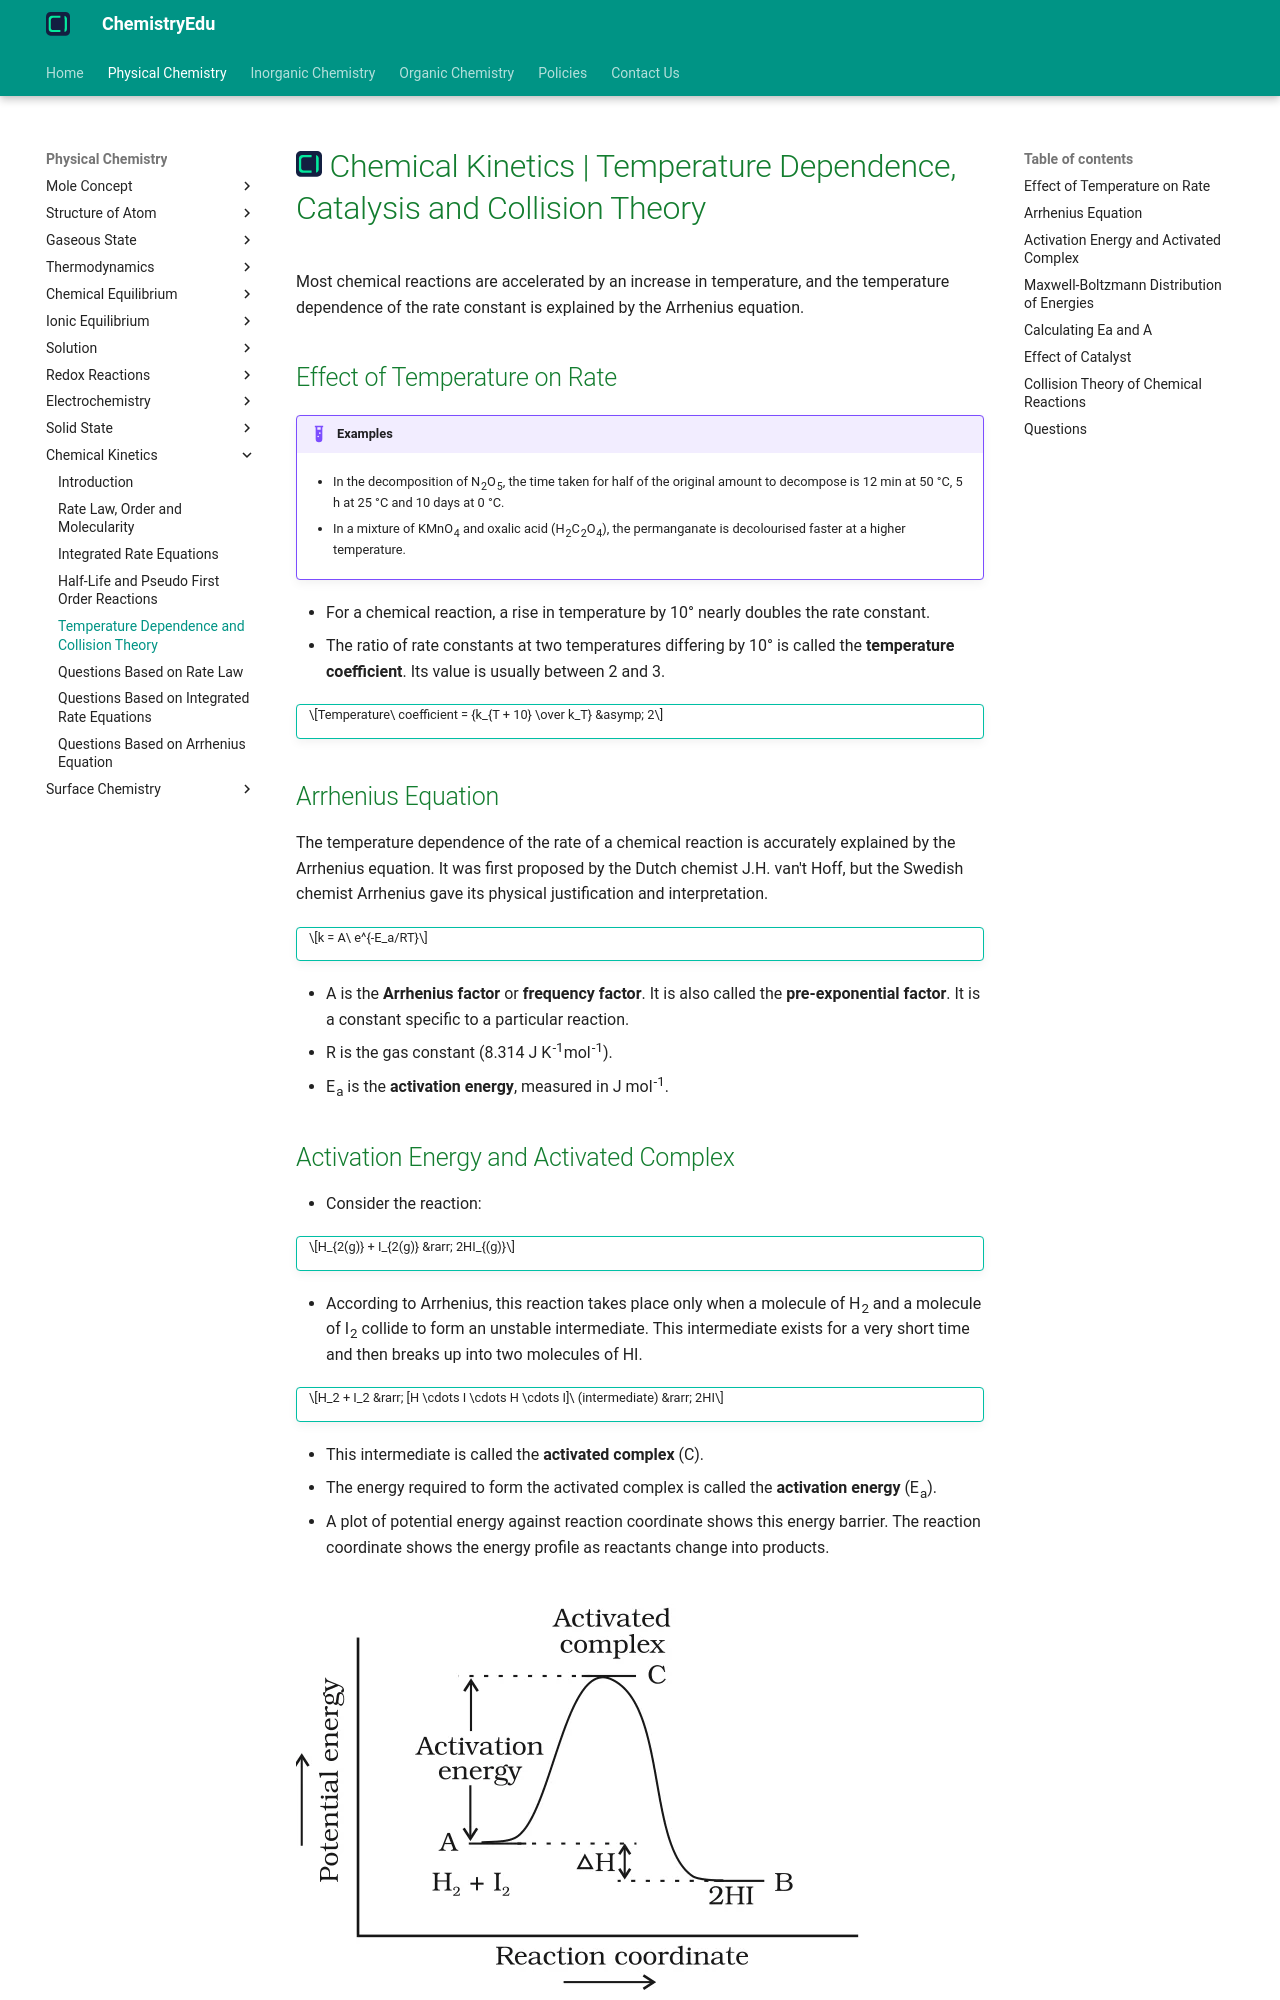

repository: KingChampion36/chemistryedu · page: physical-chemistry/chemical-kinetics/temperature-dependence-and-collision-theory/index.html · generator: mkdocs

---
title: Chemical Kinetics | Temperature Dependence, Catalysis and Collision Theory
description: Most chemical reactions are accelerated by an increase in temperature, and the temperature dependence of the rate constant is explained by the Arrhenius equation.
---

# [![ChemistryEdu Logo](../../images/favicon.svg){ align=left, width=3.8% }](../../index.md)  Chemical Kinetics | Temperature Dependence, Catalysis and Collision Theory

Most chemical reactions are accelerated by an increase in temperature, and the temperature dependence of the rate constant is explained by the Arrhenius equation.

## Effect of Temperature on Rate

!!! example "Examples"

    * In the decomposition of N<sub>2</sub>O<sub>5</sub>, the time taken for half of the original amount to decompose is 12 min at 50 &deg;C, 5 h at 25 &deg;C and 10 days at 0 &deg;C.

    * In a mixture of KMnO<sub>4</sub> and oxalic acid (H<sub>2</sub>C<sub>2</sub>O<sub>4</sub>), the permanganate is decolourised faster at a higher temperature.

* For a chemical reaction, a rise in temperature by 10&deg; nearly doubles the rate constant.
* The ratio of rate constants at two temperatures differing by 10&deg; is called the **temperature coefficient**. Its value is usually between 2 and 3.

!!! tip ""

    $$Temperature\ coefficient = {k_{T + 10} \over k_T} &asymp; 2$$

## Arrhenius Equation

The temperature dependence of the rate of a chemical reaction is accurately explained by the Arrhenius equation. It was first proposed by the Dutch chemist J.H. van't Hoff, but the Swedish chemist Arrhenius gave its physical justification and interpretation.

!!! tip ""

    $$k = A\ e^{-E_a/RT}$$

* A is the **Arrhenius factor** or **frequency factor**. It is also called the **pre-exponential factor**. It is a constant specific to a particular reaction.
* R is the gas constant (8.314 J K<sup>-1</sup>mol<sup>-1</sup>).
* E<sub>a</sub> is the **activation energy**, measured in J mol<sup>-1</sup>.

## Activation Energy and Activated Complex

* Consider the reaction:

!!! tip ""

    $$H_{2(g)} + I_{2(g)} &rarr; 2HI_{(g)}$$

* According to Arrhenius, this reaction takes place only when a molecule of H<sub>2</sub> and a molecule of I<sub>2</sub> collide to form an unstable intermediate. This intermediate exists for a very short time and then breaks up into two molecules of HI.

!!! tip ""

    $$H_2 + I_2 &rarr; [H \cdots I \cdots H \cdots I]\ (intermediate) &rarr; 2HI$$

* This intermediate is called the **activated complex** (C).
* The energy required to form the activated complex is called the **activation energy** (E<sub>a</sub>).
* A plot of potential energy against reaction coordinate shows this energy barrier. The reaction coordinate shows the energy profile as reactants change into products.

![Plot of potential energy vs reaction coordinate showing activation energy and activated complex](images/activation-energy-profile.webp){loading=lazy}

* Some energy is released when the activated complex decomposes to form products. So, the final heat of reaction (&Delta;H) depends on the nature of reactants and products.
